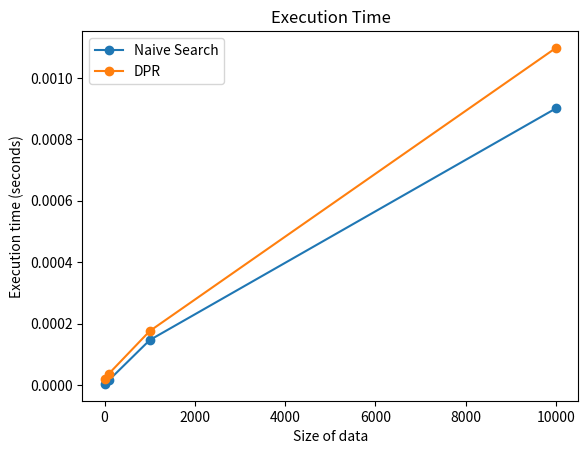

Here is the Python script that generated this plot:
import random
import time
import matplotlib.pyplot as plt

# Function to generate random data
def generate_dataset(size):
    return [f"[{', '.join(str(random.randint(1, 10000)) for _ in range(size))}]" for _ in range(25)]

# Function of naive search
def recherche_naive(element_cible, data):
    occurence = 0
    for sublist in data:
        if element_cible in sublist:
            occurence += 1
    return occurence

# Function for divide and conquer
def DPR(element_cible, data):
    # if the dataset is empty
    if not data:
        return 0

    if len(data) == 1:
        return 1 if element_cible in data[0] else 0

    mid = len(data) // 2
    fg = data[:mid]
    fd = data[mid:]

    # calculate occurrences number in the left and right side recursively
    occurrences = DPR(element_cible, fg) + DPR(element_cible, fd)

    return occurrences

# Sizes to generate data for
sizes = [10, 100, 1000, 10000]
execution_times_naive = []
execution_times_dpr = []

# Measure and print execution time for each size for recherche_naive
for size in sizes:
    # Repeat the operation for each size 15 times
    random_data = generate_dataset(size)

    # Get the dataset from the text file as numbers
    ma_sequence = []
    for data in random_data:
        numbers = list(map(int, data.strip('[]\n').split(', ')))
        ma_sequence.append(numbers)

    element_recherche = 1230

    # Measure the execution time for recherche_naive
    start_time = time.time()

    resultat_naive = recherche_naive(element_recherche, ma_sequence)

    end_time = time.time()
    execution_time_naive = end_time - start_time
    execution_times_naive.append(execution_time_naive)

    if resultat_naive > 0:
        print(f"For size {size}, element {element_recherche} found with {resultat_naive} occurrences. Naive search execution time: {execution_time_naive:.6f} seconds \n")
    else:
        print(f"For size {size}, element {element_recherche} not found. Naive search execution time: {execution_time_naive:.6f} seconds \n")


# Reset execution times for the next function
execution_times_dpr = []

# Measure and print execution time for each size for DPR
for size in sizes:
    # Repeat the operation for each size 15 times
    random_data = generate_dataset(size)

    # Get the dataset from the text file as numbers
    ma_sequence = []
    for data in random_data:
        numbers = list(map(int, data.strip('[]\n').split(', ')))
        ma_sequence.append(numbers)

    element_recherche = 1230

    # Measure the execution time for DPR
    start_time = time.time()

    resultat_dpr = DPR(element_recherche, ma_sequence)

    end_time = time.time()
    execution_time_dpr = end_time - start_time
    execution_times_dpr.append(execution_time_dpr)

    if resultat_dpr > 0:
        print(f"For size {size}, element {element_recherche} found with {resultat_dpr} occurrences. DPR execution time: {execution_time_dpr:.6f} seconds \n")
    else:
        print(f"For size {size}, element {element_recherche} not found. DPR execution time: {execution_time_dpr:.6f} seconds \n")

# Plotting the execution times
plt.plot(sizes, execution_times_naive, marker='o', label='Naive Search')
plt.plot(sizes, execution_times_dpr, marker='o', label='DPR')
plt.xlabel('Size of data')
plt.ylabel('Execution time (seconds)')
plt.title('Execution Time')
plt.legend()
plt.show()
